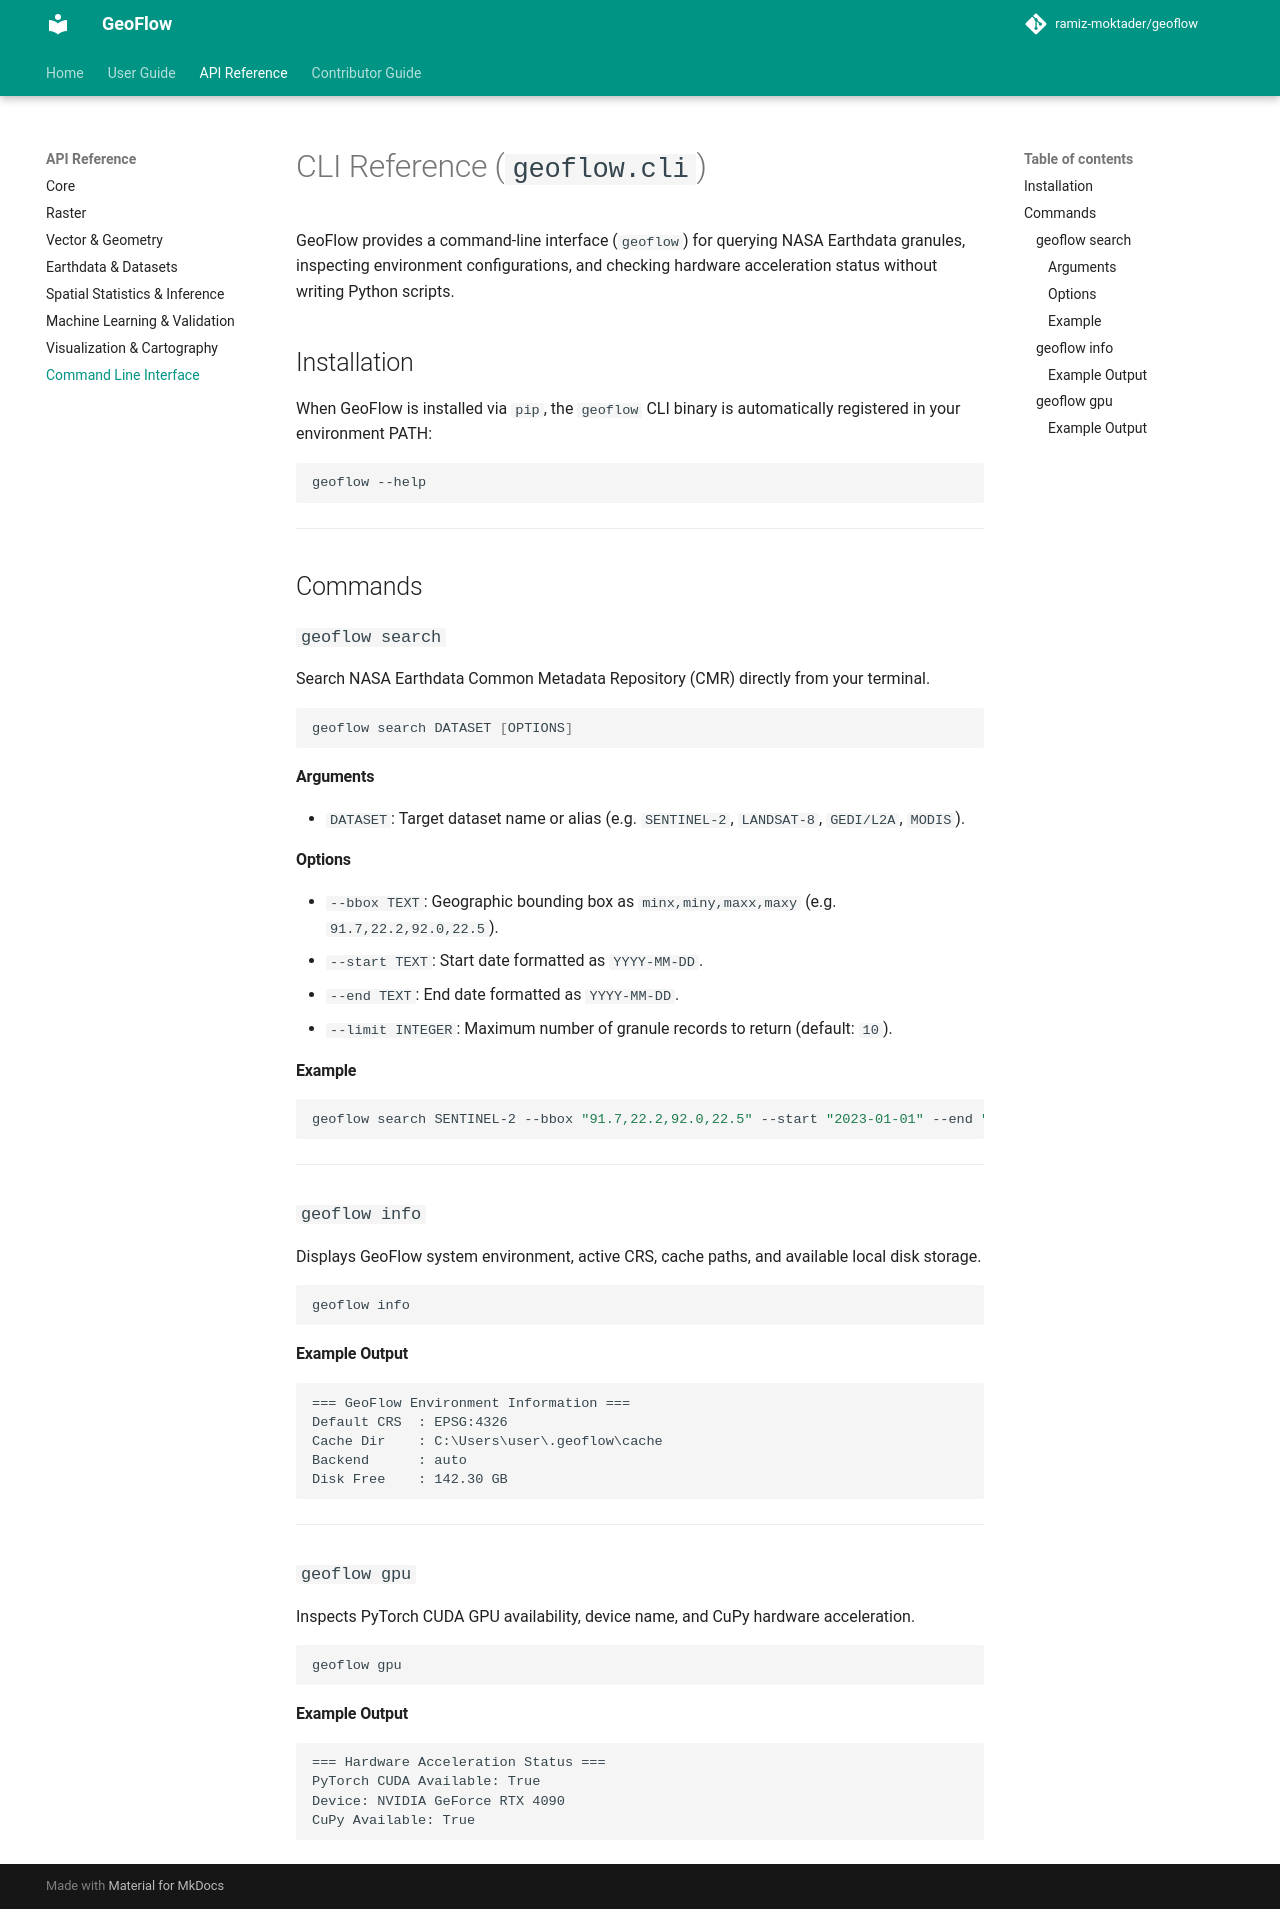

repository: ramiz-moktader/geoflow · page: api_reference/cli/index.html · generator: mkdocs

# CLI Reference (`geoflow.cli`)

GeoFlow provides a command-line interface (`geoflow`) for querying NASA Earthdata granules, inspecting environment configurations, and checking hardware acceleration status without writing Python scripts.

## Installation

When GeoFlow is installed via `pip`, the `geoflow` CLI binary is automatically registered in your environment PATH:

```bash
geoflow --help
```

---

## Commands

### `geoflow search`

Search NASA Earthdata Common Metadata Repository (CMR) directly from your terminal.

```bash
geoflow search DATASET [OPTIONS]
```

#### Arguments
- `DATASET`: Target dataset name or alias (e.g. `SENTINEL-2`, `LANDSAT-8`, `GEDI/L2A`, `MODIS`).

#### Options
- `--bbox TEXT`: Geographic bounding box as `minx,miny,maxx,maxy` (e.g. `91.7,22.2,92.0,22.5`).
- `--start TEXT`: Start date formatted as `YYYY-MM-DD`.
- `--end TEXT`: End date formatted as `YYYY-MM-DD`.
- `--limit INTEGER`: Maximum number of granule records to return (default: `10`).

#### Example
```bash
geoflow search SENTINEL-2 --bbox "91.7,22.2,92.0,22.5" --start "2023-01-01" --end "2023-01-15" --limit 5
```

---

### `geoflow info`

Displays GeoFlow system environment, active CRS, cache paths, and available local disk storage.

```bash
geoflow info
```

#### Example Output
```text
=== GeoFlow Environment Information ===
Default CRS  : EPSG:4326
Cache Dir    : C:\Users\user\.geoflow\cache
Backend      : auto
Disk Free    : 142.30 GB
```

---

### `geoflow gpu`

Inspects PyTorch CUDA GPU availability, device name, and CuPy hardware acceleration.

```bash
geoflow gpu
```

#### Example Output
```text
=== Hardware Acceleration Status ===
PyTorch CUDA Available: True
Device: NVIDIA GeForce RTX 4090
CuPy Available: True
```
